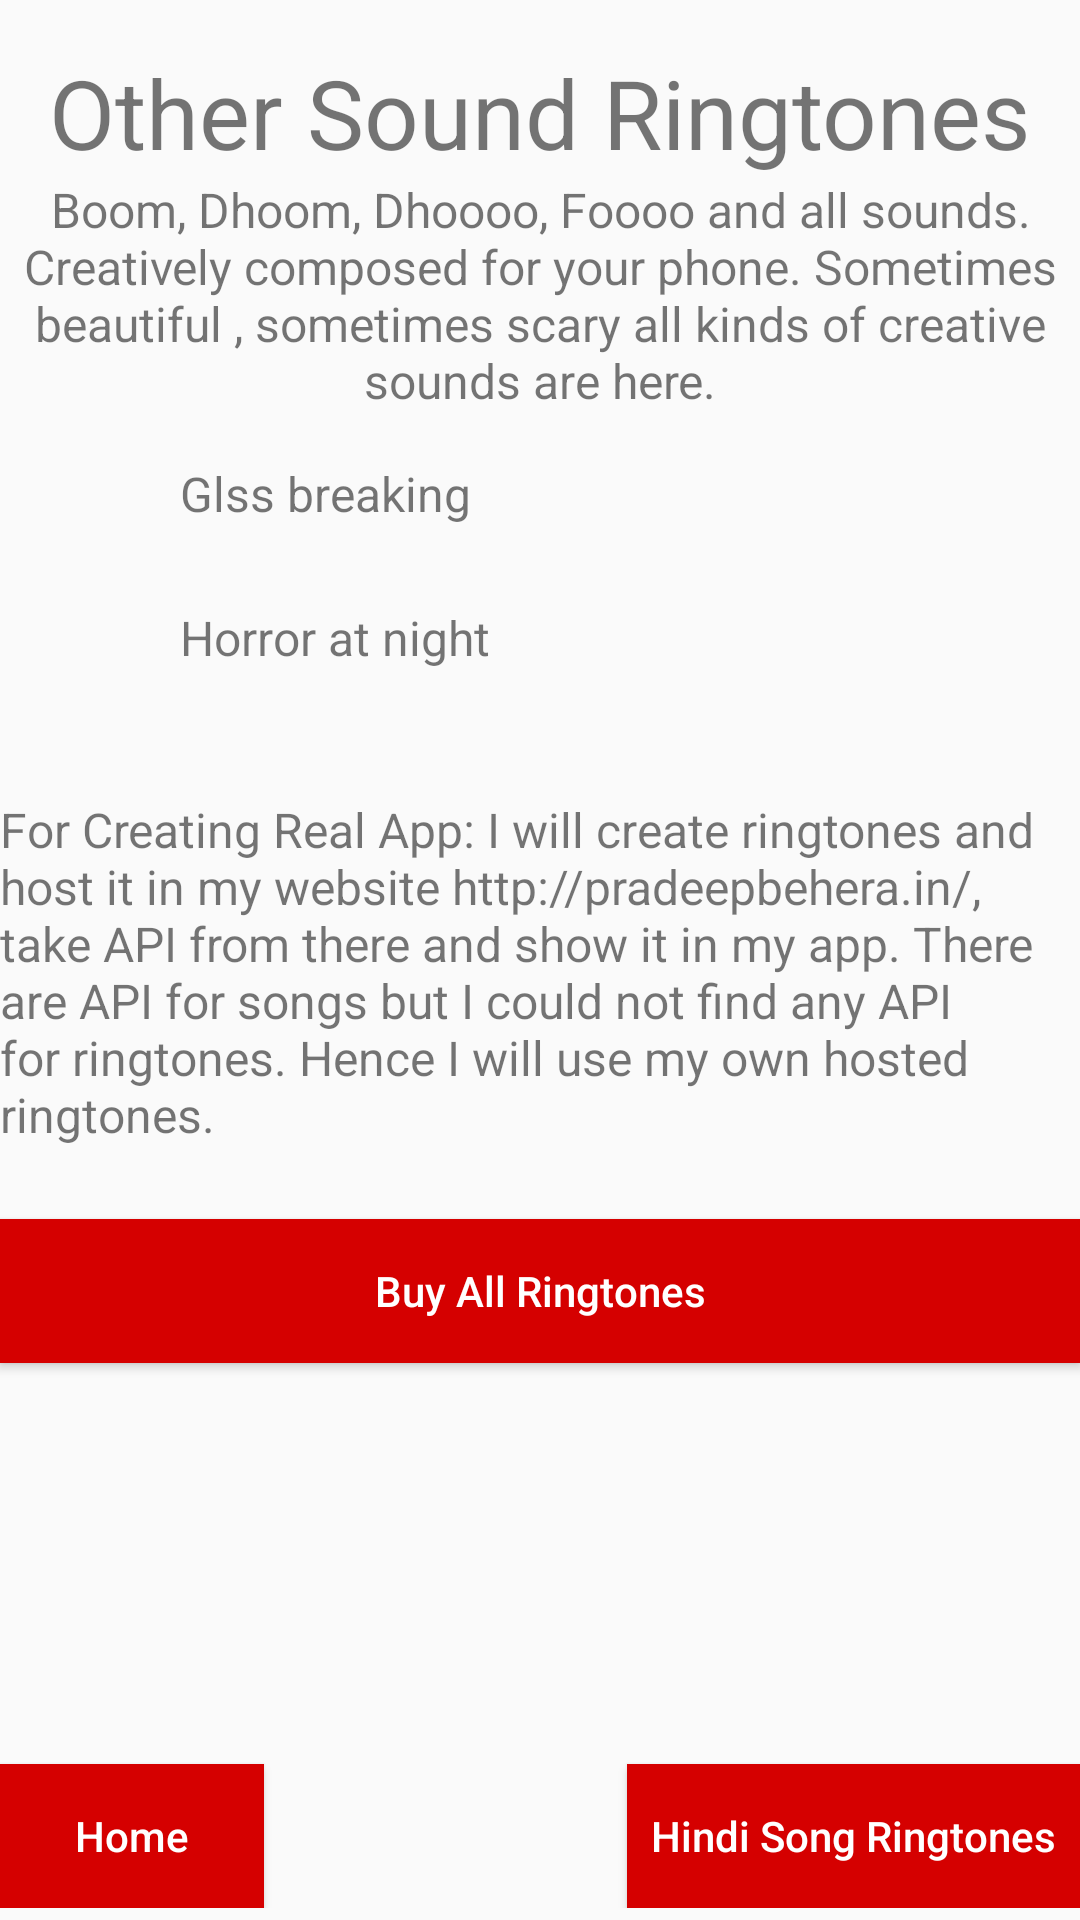

Produce the Android XML layout that renders to this screen, including the resource entries it uses.
<!-- AndroidManifest.xml: application theme AppTheme -->
<!-- res/layout/activity_other_sounds.xml -->
<?xml version="1.0" encoding="utf-8"?>
<LinearLayout xmlns:android="http://schemas.android.com/apk/res/android"
    xmlns:app="http://schemas.android.com/apk/res-auto"
    xmlns:tools="http://schemas.android.com/tools"
    tools:context="com.example.lenovo.first.project4musicstructure.hindi_song_ringtone"
    style="@style/activityLayout">

    <TextView
        style="@style/headerTitleTextView"
        android:text="@string/otherSoundRingtoneHeader" />
    <TextView
        style="@style/headerTitleTextView"
        android:text="@string/otherSoundRingtoneDetails"
        android:textSize="16sp"/>

    <RelativeLayout
        android:layout_width="match_parent"
        android:layout_height="wrap_content"
        android:orientation="horizontal"
        android:layout_marginTop="16dp">
        <ImageView
            style="@style/detailRingtoneThumbnail"
            android:id="@+id/image1"
            android:src="@drawable/bulleticon" />
        <TextView
            android:id="@+id/text1"
            style="@style/detailsRingtoneTitleStyle"
            android:layout_toRightOf="@+id/image1"
            android:layout_toLeftOf="@+id/playicon1"
            android:text="@string/otherSoundOne" />
        <ImageView
            android:id="@+id/playicon1"
            style="@style/playIconStyle"
            android:src="@drawable/playicon" />

    </RelativeLayout>

    <RelativeLayout
        android:layout_width="match_parent"
        android:layout_height="wrap_content"
        android:orientation="horizontal">
        <ImageView
            android:id="@+id/image2"
            style="@style/detailRingtoneThumbnail"
            android:src="@drawable/bulleticon"/>
        <TextView
            android:id="@+id/text2"
            style="@style/detailsRingtoneTitleStyle"
            android:layout_toRightOf="@+id/image2"
            android:layout_toLeftOf="@+id/playicon2"
            android:text="@string/otherSoundTwo" />
        <ImageView
            android:id="@+id/playicon2"
            style="@style/playIconStyle"
            android:src="@drawable/playicon" />

    </RelativeLayout>

    <TextView
        android:layout_width="match_parent"
        android:layout_height="wrap_content"
        android:layout_marginTop="16dp"
        android:textSize="16sp"
        android:text="@string/realAppInfo"/>

  <Button
      android:id="@+id/paymentButton"
      style="@style/navigationButtonStyle"
      android:layout_width="match_parent"
      android:layout_marginTop="24dp"
      android:text="@string/buyButton"/>

    <RelativeLayout
        android:layout_width="match_parent"
        android:layout_height="wrap_content"
        android:layout_marginBottom="4dp">

        <Button
            style="@style/navigationButtonStyle"
            android:id="@+id/buttonToHomeScreen"
            android:text="@string/home" />
        <Button
            style="@style/navigationButtonStyle"
            android:id="@+id/buttonToHindiSong"
            android:layout_alignParentRight="true"
            android:text="@string/hindiSongRingtone" />

    </RelativeLayout>


</LinearLayout>
<!-- resources referenced by this layout -->
<resources>
  <string name="buyButton">Buy All Ringtones</string>
  <string name="hindiSongRingtone">Hindi Song Ringtones</string>
  <string name="home">Home</string>
  <string name="otherSoundOne">Glss breaking</string>
  <string name="otherSoundRingtoneDetails">Boom, Dhoom, Dhoooo, Foooo and all sounds. Creatively composed for your phone. Sometimes beautiful , sometimes scary all kinds of creative sounds are here.</string>
  <string name="otherSoundRingtoneHeader">Other Sound Ringtones</string>
  <string name="otherSoundTwo">Horror at night</string>
  <string name="realAppInfo">For Creating Real App:
          I will create ringtones and host it in my website http://pradeepbehera.in/, take
          API from there and show it in my app.
          There are API for songs but I could not find any API for ringtones.
          Hence I will use my own hosted ringtones. </string>
  <style name="activityLayout">
          <item name="android:layout_width">match_parent</item>
          <item name="android:layout_height">match_parent</item>
          <item name="android:orientation">vertical</item>
          <item name="android:paddingTop">16dp</item>
          <item name="android:layout_marginLeft">16dp</item>
          <item name="android:layout_marginRight">16dp</item>
      </style>
  <style name="detailRingtoneThumbnail">
          <item name="android:layout_width">48dp</item>
          <item name="android:layout_height">48dp</item>
          <item name="android:gravity">center_vertical</item>
          <item name="android:layout_alignParentLeft">true</item>
  
      </style>
  <style name="detailsRingtoneTitleStyle">
          <item name="android:layout_width">wrap_content</item>
          <item name="android:layout_height">wrap_content</item>
          <item name="android:paddingLeft">12dp</item>
          <item name="android:textSize">16sp</item>
          <item name="android:gravity">center_vertical</item>
      </style>
  <style name="headerTitleTextView">
      <item name="android:layout_width">match_parent</item>
      <item name="android:layout_height">wrap_content</item>
      <item name="android:textSize">32sp</item>
      <item name="android:gravity">center_horizontal</item>
    </style>
  <style name="navigationButtonStyle">
          <item name="android:layout_width">wrap_content</item>
          <item name="android:layout_height">wrap_content</item>
          <item name="android:background">@color/buttonColor</item>
          <item name="android:textColor">@color/whites</item>
          <item name="android:layout_alignParentBottom">true</item>
          <item name="android:textAllCaps">false</item>
          <item name="android:padding">8dp</item>
      </style>
  <style name="playIconStyle">
          <item name="android:layout_width">48dp</item>
          <item name="android:layout_height">48dp</item>
          <item name="android:paddingRight">16dp</item>
          <item name="android:layout_marginRight">16dp</item>
          <item name="android:layout_alignParentRight">true</item>
          <item name="android:scaleType">centerInside</item>
      </style>
  <style name="AppTheme" parent="Theme.AppCompat.Light.DarkActionBar">
          
          <item name="colorPrimary">@color/colorPrimary</item>
          <item name="colorPrimaryDark">@color/colorPrimaryDark</item>
          <item name="colorAccent">@color/colorAccent</item>
      </style>
  <color name="buttonColor">#D50000</color>
  <color name="whites">#FFFFFF</color>
  <color name="colorPrimary">#3F51B5</color>
  <color name="colorPrimaryDark">#303F9F</color>
  <color name="colorAccent">#FF4081</color>
</resources>
